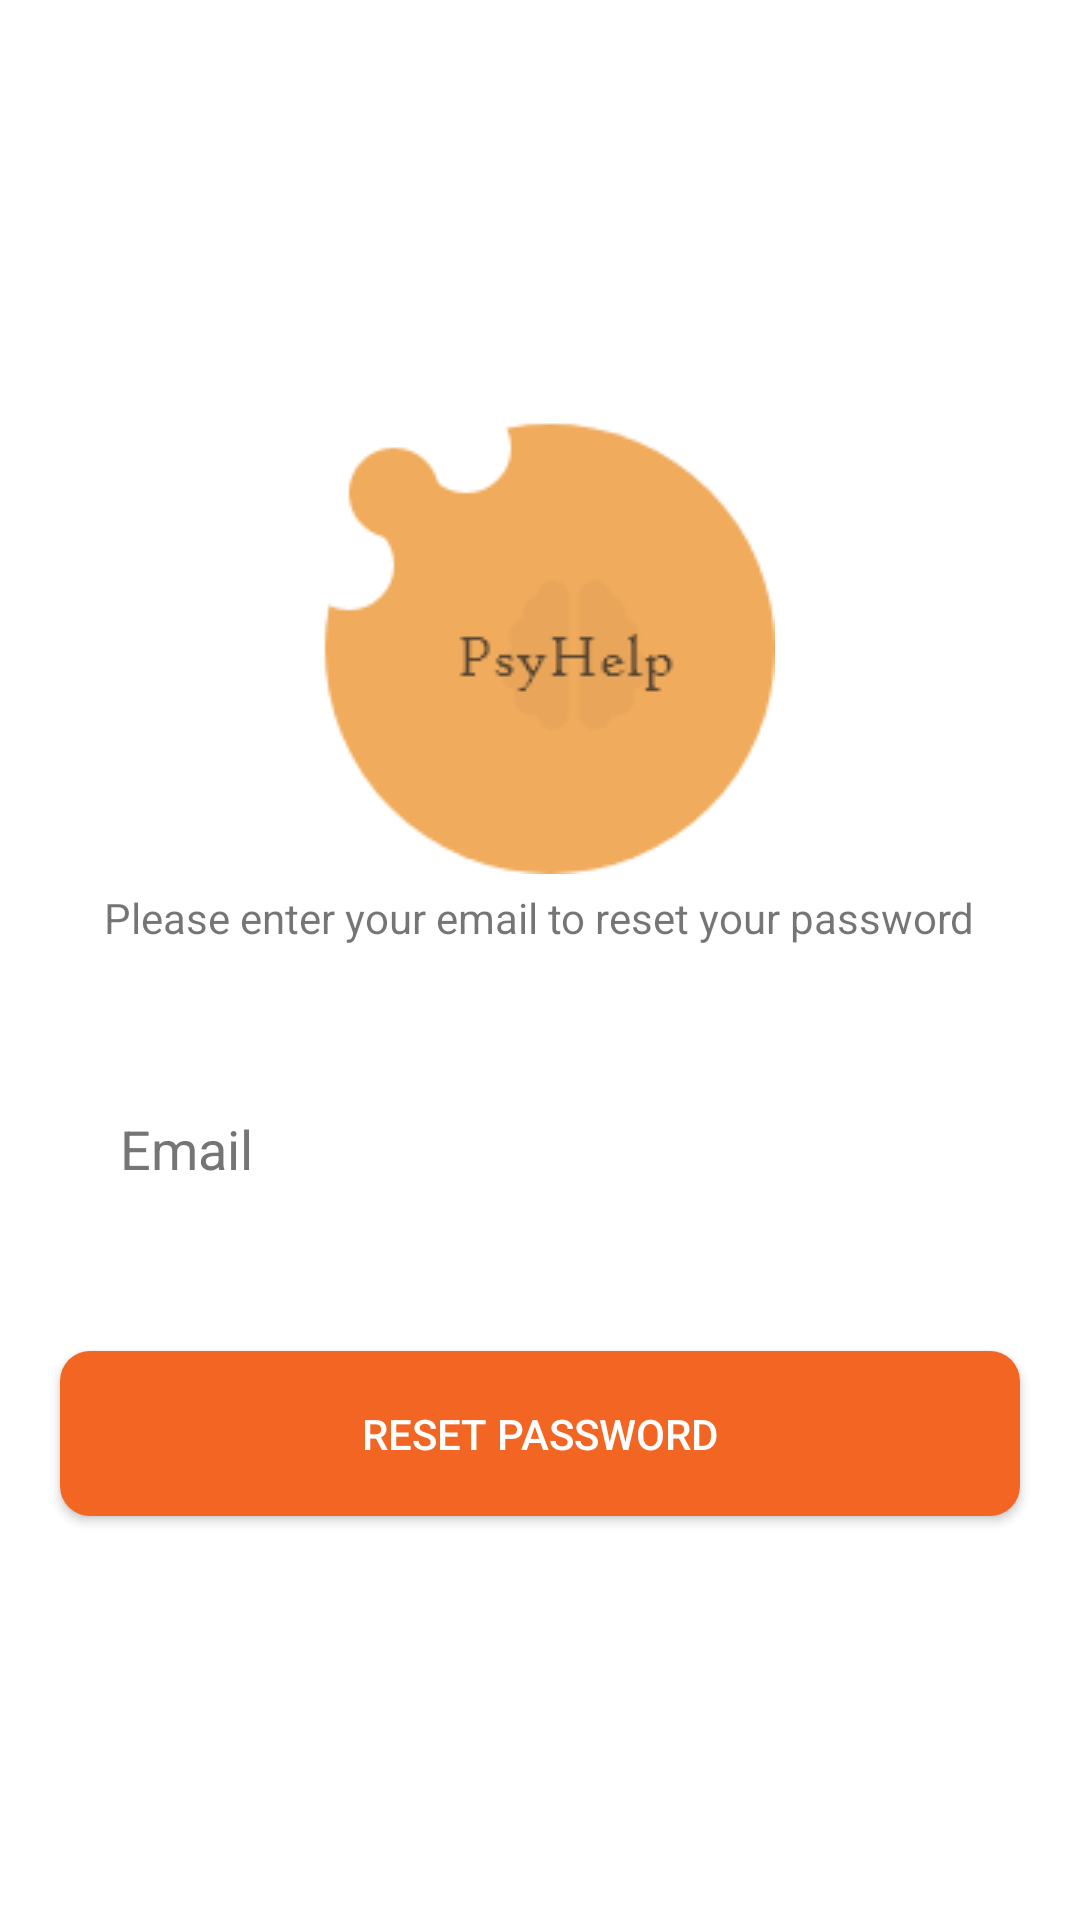

Layout XML and referenced resources for this Android screen:
<!-- AndroidManifest.xml: application theme Theme.PysHelp -->
<!-- res/layout/activity_forget_password.xml -->
<?xml version="1.0" encoding="utf-8"?>
<LinearLayout xmlns:android="http://schemas.android.com/apk/res/android"
    xmlns:tools="http://schemas.android.com/tools"
    android:layout_width="match_parent"
    android:layout_height="match_parent"
    android:gravity="center"
    android:background="@color/white"
    android:orientation="vertical"
    tools:context=".ForgetPassword">

    <ImageView
        android:layout_width="wrap_content"
        android:layout_height="wrap_content"
        android:src="@drawable/logo"
        android:layout_gravity="center"
        android:contentDescription="@string/todo" />
    <TextView
        android:layout_width="wrap_content"
        android:layout_height="wrap_content"
        android:layout_gravity="center"

        android:text="@string/reset_pwd"
        android:layout_marginTop="5dp"/>

    <EditText
        android:id="@+id/usernameET"
        android:layout_width="match_parent"
        android:layout_height="55dp"
        android:background="@drawable/round_back_yellow"
        android:layout_marginStart="20dp"
        android:layout_marginTop="40dp"
        android:layout_marginEnd="20dp"
        android:hint="@string/email"
        android:importantForAutofill="no"
        android:inputType="textEmailAddress"
        android:maxLines="1"
        android:minHeight="48dp"
        android:paddingStart="20dp"
        android:paddingEnd="0dp"
        android:textColorHint="#757575" />




    <Button
        android:id="@+id/resetBtn"
        android:layout_width="match_parent"
        android:layout_height="55dp"
        android:layout_marginStart="20dp"
        android:layout_marginTop="40dp"
        android:layout_marginEnd="20dp"
        android:background="@drawable/welcome_background"
        android:text="@string/reset_password"
        android:textColor="@color/white"/>

    <ProgressBar
        android:id="@+id/progressBar"
        android:layout_width="wrap_content"
        android:layout_height="wrap_content"
        style="?android:attr/progressBarStyleLarge"
        android:layout_gravity="center"
        android:visibility="gone" />





</LinearLayout>
<!-- resources referenced by this layout -->
<resources>
  <color name="white">#FFFFFFFF</color>
  <!-- drawable logo: png bitmap (drawable, 5925 bytes) -->
  <!-- drawable welcome_background (drawable) -->
  <?xml version="1.0" encoding="utf-8"?>
  <shape xmlns:android="http://schemas.android.com/apk/res/android"
      android:shape="rectangle">
  
      <solid
          android:color="@color/colorDivider"
          android:startColor="@color/colorDivider"/>
  
      <corners android:radius="10dp"/>
  
  </shape>
  <string name="email">Email</string>
  <string name="reset_password">Reset Password</string>
  <string name="reset_pwd">Please enter your email to reset your password</string>
  <string name="todo">TODO</string>
  <style name="Theme.PysHelp" parent="Theme.MaterialComponents.DayNight.NoActionBar">
          
          <item name="colorPrimary">@color/purple_500</item>
          <item name="colorPrimaryVariant">@color/purple_700</item>
          <item name="colorOnPrimary">@color/white</item>
          
          <item name="colorSecondary">@color/teal_200</item>
          <item name="colorSecondaryVariant">@color/teal_700</item>
          <item name="colorOnSecondary">@color/black</item>
          
          <item name="android:statusBarColor" tools:targetApi="l">?attr/colorPrimaryVariant</item>
          
  
      </style>
  <color name="colorDivider">#F26522</color>
  <color name="purple_500">#F26522</color>
  <color name="purple_700">#F26522</color>
  <color name="teal_200">#FF03DAC5</color>
  <color name="teal_700">#FF018786</color>
  <color name="black">#FF000000</color>
</resources>
